Photos from the image-classification dataset "infaprim-clf-7" in the GitHub repository okomiljonov583-cmyk/vit-arcface-cac-SimCLR-CE-classification. Its 109 classes are: femilak variant 2, femilak variant 3, lactamil variant 2, lactamil variant 3, amino formula, amino formula variant 2, amino formula variant 3, anti-reflux formula, anti-reflux formula variant 2, anti-reflux formula variant 3, n p caesarea, n p caesarea 2, n p caesarea 3, comfort formula, comfort formula variant 2, comfort formula variant 3, n p ferm, n p ferm 2, n p ferm 3, goat milk formula stage 1, n p goat 1 2, n p goat 1 3, goat milk formula stage 2, n p goat 2 2, n p goat 2 3, goat milk formula stage 3, n p goat 3 2, n p goat 3 3, non-allergic formula, non-allergic formula variant 2, non-allergic formula variant 3, non-lactose formula, non-lactose formula variant 2, non-lactose formula variant 3, n p p buck 2, buckwheat prunes porridge, buckwheat prunes porridge variant 2, multi-grain porridge, multi-grain porridge variant 2, multi-grain porridge variant 3, multi-grain apple raspberry porridge, n p p multi apple rasp 2, n p p multi apple rasp 3, multi-grain banana strawberry porridge, n p p multi ban straw 2, n p p multi ban straw 3, oat porridge variant 2, oat porridge variant 3, oat banana porridge, oat banana porridge variant 2, oat banana porridge variant 3, oat peach porridge, oat peach porridge variant 2, oat peach porridge variant 3, rice porridge, rice porridge variant 2, rice porridge variant 3, rice banana porridge, rice banana porridge variant 2, rice banana porridge variant 3, wheat apple porridge, wheat apple porridge variant 2, wheat apple porridge variant 3, n p peptidi, n p peptidi 2, n p peptidi 3, pre formula, pre formula variant 2, pre formula variant 3, soy formula, soy formula variant 2, soy formula variant 3, 3 fruits puree, 3 fruits puree variant 2, 3 fruits puree variant 3, mango banana puree, mango banana puree variant 2, mango banana puree variant 3, oat banana puree, oat banana puree variant 2, oat banana puree variant 3, strawberry apple puree, strawberry apple puree variant 2, strawberry apple puree variant 3, apple raspberry puree, apple raspberry puree variant 2, apple raspberry puree variant 3, pre puree stage 5, v 5 pre 2, v 5 pre 3, v 7 pre 2, apple prunes puree, apple prunes puree variant 2, buckwheat pre puree, buckwheat pre puree variant 2, buckwheat pre puree variant 3, corn puree, corn puree variant 2, corn puree variant 3, oat puree, oat puree variant 2, oat puree variant 3, pumpkin puree variant 2, rice puree, rice puree variant 2, rice puree variant 3, rice corn banana puree, v rice corn banana 2, v rice corn banana 3.

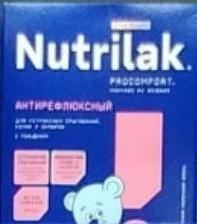
Label: anti-reflux formula

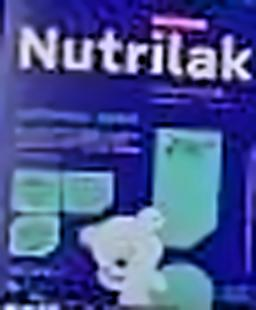
Label: n p caesarea 3

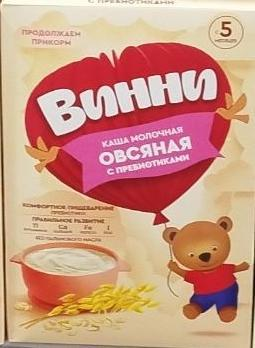
Label: oat puree

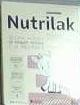
Label: n p goat 3 3

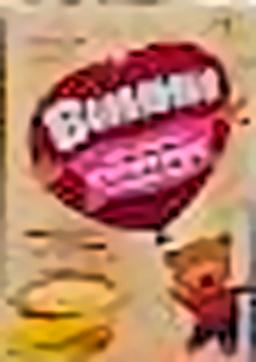
Label: corn puree variant 3

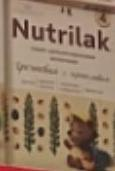
Label: buckwheat prunes porridge
